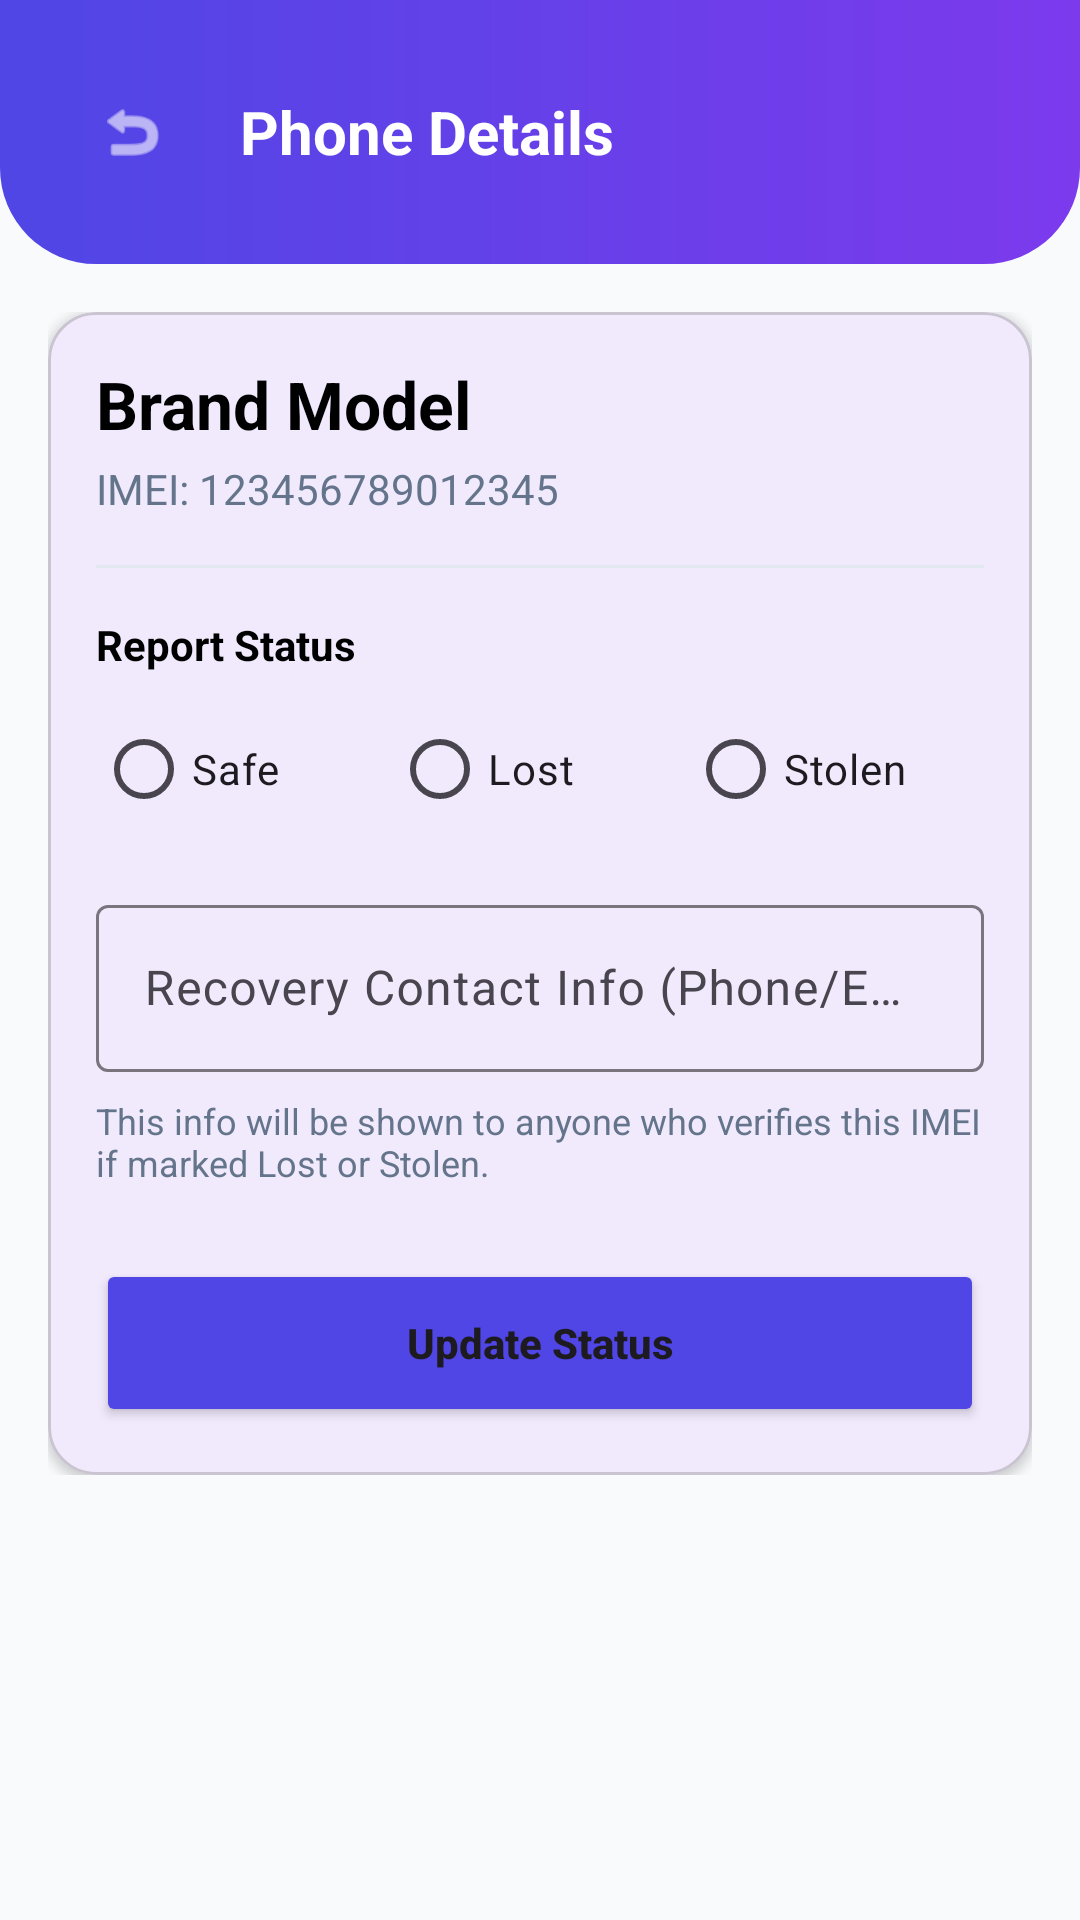

Write the Android layout XML for this screen, with the resource values it uses.
<!-- AndroidManifest.xml: application theme Theme.PhoneCircle -->
<!-- res/layout/activity_phone_details.xml -->
<?xml version="1.0" encoding="utf-8"?>
<LinearLayout xmlns:android="http://schemas.android.com/apk/res/android"
    xmlns:app="http://schemas.android.com/apk/res-auto"
    xmlns:tools="http://schemas.android.com/tools"
    android:layout_width="match_parent"
    android:layout_height="match_parent"
    android:background="@color/gray_bg"
    android:orientation="vertical"
    tools:context=".PhoneDetailsActivity">

    <RelativeLayout
        android:layout_width="match_parent"
        android:layout_height="wrap_content"
        android:background="@drawable/header_gradient_bg"
        android:padding="24dp">

        <ImageView
            android:id="@+id/btn_back_details"
            android:layout_width="40dp"
            android:layout_height="40dp"
            android:background="@drawable/circle_action_bg"
            android:padding="8dp"
            android:src="@android:drawable/ic_menu_revert"
            app:tint="@color/white" />

        <TextView
            android:layout_width="wrap_content"
            android:layout_height="wrap_content"
            android:layout_centerVertical="true"
            android:layout_marginStart="16dp"
            android:layout_toEndOf="@id/btn_back_details"
            android:text="Phone Details"
            android:textColor="@color/white"
            android:textSize="20sp"
            android:textStyle="bold" />
    </RelativeLayout>

    <androidx.core.widget.NestedScrollView
        android:layout_width="match_parent"
        android:layout_height="match_parent">

        <LinearLayout
            android:layout_width="match_parent"
            android:layout_height="wrap_content"
            android:orientation="vertical"
            android:padding="16dp">

            <com.google.android.material.card.MaterialCardView
                android:layout_width="match_parent"
                android:layout_height="wrap_content"
                app:cardCornerRadius="16dp"
                app:cardElevation="2dp">

                <LinearLayout
                    android:layout_width="match_parent"
                    android:layout_height="wrap_content"
                    android:orientation="vertical"
                    android:padding="16dp">

                    <TextView
                        android:id="@+id/tv_details_brand_model"
                        android:layout_width="wrap_content"
                        android:layout_height="wrap_content"
                        android:text="Brand Model"
                        android:textColor="@color/black"
                        android:textSize="22sp"
                        android:textStyle="bold" />

                    <TextView
                        android:id="@+id/tv_details_imei"
                        android:layout_width="wrap_content"
                        android:layout_height="wrap_content"
                        android:layout_marginTop="4dp"
                        android:text="IMEI: 123456789012345"
                        android:textColor="@color/gray_text" />

                    <View
                        android:layout_width="match_parent"
                        android:layout_height="1dp"
                        android:layout_marginVertical="16dp"
                        android:background="#E2E8F0" />

                    <TextView
                        android:layout_width="wrap_content"
                        android:layout_height="wrap_content"
                        android:text="Report Status"
                        android:textColor="@color/black"
                        android:textStyle="bold" />

                    <RadioGroup
                        android:id="@+id/rg_status"
                        android:layout_width="match_parent"
                        android:layout_height="wrap_content"
                        android:layout_marginTop="8dp"
                        android:orientation="horizontal">

                        <RadioButton
                            android:id="@+id/rb_safe"
                            android:layout_width="0dp"
                            android:layout_height="wrap_content"
                            android:layout_weight="1"
                            android:text="Safe" />

                        <RadioButton
                            android:id="@+id/rb_lost"
                            android:layout_width="0dp"
                            android:layout_height="wrap_content"
                            android:layout_weight="1"
                            android:text="Lost" />

                        <RadioButton
                            android:id="@+id/rb_stolen"
                            android:layout_width="0dp"
                            android:layout_height="wrap_content"
                            android:layout_weight="1"
                            android:text="Stolen" />
                    </RadioGroup>

                    <com.google.android.material.textfield.TextInputLayout
                        style="@style/Widget.Material3.TextInputLayout.OutlinedBox"
                        android:layout_width="match_parent"
                        android:layout_height="wrap_content"
                        android:layout_marginTop="16dp"
                        android:hint="Recovery Contact Info (Phone/Email)">

                        <com.google.android.material.textfield.TextInputEditText
                            android:id="@+id/et_contact_info"
                            android:layout_width="match_parent"
                            android:layout_height="wrap_content"
                            android:inputType="text" />
                    </com.google.android.material.textfield.TextInputLayout>

                    <TextView
                        android:layout_width="match_parent"
                        android:layout_height="wrap_content"
                        android:layout_marginTop="8dp"
                        android:text="This info will be shown to anyone who verifies this IMEI if marked Lost or Stolen."
                        android:textColor="@color/gray_text"
                        android:textSize="12sp" />

                    <Button
                        android:id="@+id/btn_update_status"
                        android:layout_width="match_parent"
                        android:layout_height="56dp"
                        android:layout_marginTop="24dp"
                        android:backgroundTint="@color/primary_blue"
                        android:text="Update Status"
                        android:textAllCaps="false"
                        android:textStyle="bold"
                        app:cornerRadius="12dp" />

                </LinearLayout>
            </com.google.android.material.card.MaterialCardView>

        </LinearLayout>
    </androidx.core.widget.NestedScrollView>

</LinearLayout>
<!-- resources referenced by this layout -->
<resources>
  <color name="black">#FF000000</color>
  <color name="gray_bg">#F8FAFC</color>
  <color name="gray_text">#64748B</color>
  <color name="primary_blue">#4F46E5</color>
  <color name="white">#FFFFFFFF</color>
  <!-- drawable header_gradient_bg (drawable) -->
  <?xml version="1.0" encoding="utf-8"?>
  <shape xmlns:android="http://schemas.android.com/apk/res/android">
      <gradient
          android:angle="0"
          android:endColor="@color/header_gradient_end"
          android:startColor="@color/header_gradient_start"
          android:type="linear" />
      <corners
          android:bottomLeftRadius="32dp"
          android:bottomRightRadius="32dp" />
  </shape>
  <style name="Theme.PhoneCircle" parent="Base.Theme.PhoneCircle" />
  <color name="header_gradient_end">#7C3AED</color>
  <color name="header_gradient_start">#4F46E5</color>
  <style name="Base.Theme.PhoneCircle" parent="Theme.Material3.DayNight.NoActionBar">
          
          <item name="colorPrimary">@color/primary_blue</item>
          <item name="colorSecondary">@color/primary_dark_blue</item>
          <item name="android:statusBarColor">@color/primary_blue</item>
      </style>
  <color name="primary_dark_blue">#3730A3</color>
</resources>
